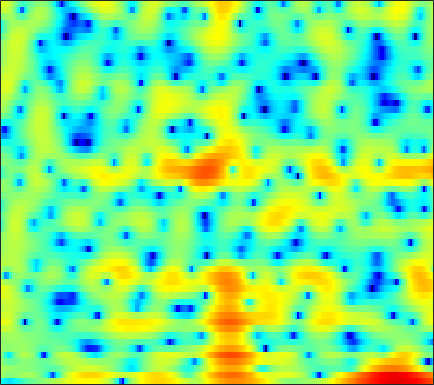

Values plotted in this chart, from the file beside it:
-5.5362, -6.5434, -7.7791, -8.6043, -8.7826, -8.372, -7.4602, -6.6488, -5.5478, -4.5192, -3.6232, -3.0262, -2.3371, -1.7513, -1.3679, -0.9146, -0.50864, -0.23231, 0.1019, 0.42339, 0.75105, 1.0122, 1.3832, 1.7752
1.616, 1.121, 0.595, 0.2766, 0.1899, 0.2577, 0.4862, 0.7195, 1.059, 1.382, 1.645, 1.784, 1.877, 1.845, 1.732, 1.445, 0.977, 0.4877, -0.3846, -1.59, -3.266, -4.978, -8.28, -13.78
2.088, 1.815, 1.488, 1.214, 1.045, 0.8694, 0.744, 0.6766, 0.6115, 0.5582, 0.4999, 0.4419, 0.3369, 0.1958, 0.06069, -0.1678, -0.4402, -0.6746, -1.022, -1.399, -1.774, -2.03, -2.292, -2.402
0.8396, 0.05837, -0.8715, -1.518, -1.73, -1.647, -1.263, -0.8839, -0.3779, 0.0451, 0.3341, 0.4483, 0.4635, 0.3384, 0.158, -0.1745, -0.5722, -0.8686, -1.218, -1.439, -1.47, -1.359, -1.043, -0.5827
0.4571, -1.51, -4.768, -7.754, -7.571, -4.726, -2.024, -0.5025, 0.9524, 1.892, 2.406, 2.543, 2.414, 1.919, 1.286, 0.02516, -1.848, -3.831, -7.86, -16.3, -19.44, -10.55, -5.311, -2.239
1.298, 1.042, 0.7657, 0.6132, 0.5948, 0.6927, 0.8906, 1.06, 1.26, 1.387, 1.407, 1.34, 1.132, 0.7733, 0.4051, -0.1996, -0.8779, -1.392, -2.006, -2.429, -2.564, -2.454, -2.087, -1.596
0.5521, 0.7509, 0.9553, 1.105, 1.186, 1.258, 1.294, 1.298, 1.27, 1.207, 1.102, 0.9905, 0.8015, 0.5745, 0.3864, 0.1111, -0.1736, -0.3851, -0.6483, -0.8728, -1.053, -1.156, -1.26, -1.342
0.9045, 1.301, 1.658, 1.849, 1.901, 1.865, 1.727, 1.576, 1.336, 1.07, 0.8045, 0.6163, 0.3959, 0.2078, 0.08801, -0.06265, -0.2258, -0.3679, -0.585, -0.8276, -1.104, -1.332, -1.653, -1.966
3.535, 3.764, 3.872, 3.758, 3.527, 3.026, 2.302, 1.629, 0.602, -0.4747, -1.383, -1.814, -1.959, -1.702, -1.38, -0.951, -0.6529, -0.5568, -0.6293, -0.9462, -1.511, -2.087, -3.031, -4.11
5.525, 5.626, 5.562, 5.232, 4.789, 3.89, 2.563, 1.205, -1.282, -5.048, -11.85, -26.07, -12.05, -6.229, -3.925, -2.076, -1.063, -0.6908, -0.6302, -1.04, -1.885, -2.826, -4.591, -7.181
3.879, 4.189, 4.383, 4.318, 4.092, 3.569, 2.807, 2.097, 1.012, -0.1239, -1.104, -1.581, -1.796, -1.642, -1.435, -1.2, -1.13, -1.21, -1.536, -2.11, -2.914, -3.66, -4.817, -6.079
2.581, 3.088, 3.515, 3.693, 3.683, 3.503, 3.17, 2.837, 2.337, 1.799, 1.274, 0.9196, 0.4669, 0.02016, -0.2964, -0.7087, -1.177, -1.611, -2.301, -3.132, -4.128, -4.986, -6.206, -7.477
3.338, 3.664, 3.912, 3.969, 3.904, 3.675, 3.308, 2.956, 2.424, 1.845, 1.255, 0.8162, 0.2621, -0.2445, -0.6155, -1.112, -1.657, -2.127, -2.877, -3.814, -5.008, -6.09, -7.838, -10.11
4.946, 4.98, 4.89, 4.635, 4.34, 3.804, 3.108, 2.477, 1.497, 0.4056, -0.7284, -1.526, -2.3, -2.663, -2.725, -2.675, -2.578, -2.566, -2.729, -3.176, -3.918, -4.729, -6.193, -8.09
5.765, 5.501, 5.081, 4.571, 4.106, 3.366, 2.421, 1.52, -0.07242, -2.261, -5.373, -8.705, -14.69, -13.27, -9.338, -5.833, -3.688, -2.628, -1.774, -1.387, -1.356, -1.546, -2.003, -2.602
3.824, 2.993, 2.066, 1.526, 1.348, 1.24, 1.02, 0.6974, -0.04668, -1.198, -2.641, -3.834, -4.937, -4.87, -4.269, -3.088, -1.87, -1.122, -0.331, 0.2612, 0.6172, 0.7705, 0.8196, 0.6686
-0.3014, -3.914, -12.34, -10.87, -5.575, -1.881, 0.03563, 0.8056, 1.263, 1.241, 0.9245, 0.5679, 0.001886, -0.5355, -0.7944, -0.9454, -0.8518, -0.6222, -0.08535, 0.5806, 1.212, 1.619, 1.974, 2.102
2.367, 1.286, 0.2135, 0.04846, 0.4595, 1.264, 1.985, 2.319, 2.447, 2.205, 1.577, 0.8867, -0.4604, -2.323, -4.016, -6.728, -8.749, -8.098, -5.496, -3.033, -1.192, -0.2023, 0.7125, 1.245
2.961, 2.924, 2.874, 2.866, 2.891, 2.912, 2.876, 2.774, 2.477, 1.944, 1.117, 0.2916, -1.11, -3, -4.787, -7.362, -9.104, -8.774, -6.731, -4.658, -3.094, -2.234, -1.455, -1.006
1.661, 2.09, 2.513, 2.785, 2.904, 2.973, 2.909, 2.781, 2.491, 2.063, 1.488, 0.9529, 0.1772, -0.6917, -1.332, -2.055, -2.6, -2.807, -2.876, -2.814, -2.69, -2.623, -2.617, -2.755
1.066, 1.599, 2.153, 2.555, 2.761, 2.92, 2.947, 2.881, 2.689, 2.386, 1.996, 1.641, 1.102, 0.5611, 0.1482, -0.4107, -0.9158, -1.268, -1.731, -2.189, -2.683, -3.104, -3.747, -4.529
1.278, 1.682, 2.169, 2.587, 2.83, 3.041, 3.127, 3.103, 2.944, 2.651, 2.256, 1.911, 1.377, 0.8337, 0.4127, -0.1422, -0.6633, -1.062, -1.595, -2.172, -2.877, -3.523, -4.591, -5.958
0.5961, 1.116, 1.871, 2.556, 2.979, 3.377, 3.561, 3.556, 3.345, 2.923, 2.288, 1.718, 0.8773, -0.01645, -0.6158, -1.237, -1.678, -1.897, -2.091, -2.322, -2.645, -3.016, -3.714, -4.702
-3.523, -1.518, 0.6381, 2.214, 3.073, 3.846, 4.21, 4.223, 3.914, 3.212, 2.072, 0.8962, -1.084, -3.516, -5.351, -6.848, -6.359, -5.313, -4.039, -3.135, -2.594, -2.369, -2.281, -2.352
-4.051, -1.98, 0.2325, 1.923, 2.866, 3.737, 4.19, 4.252, 3.967, 3.216, 1.96, 0.5886, -1.874, -5.398, -8.926, -12.14, -9.702, -7.366, -5.407, -4.36, -3.911, -3.777, -3.651, -3.362
-1.849, -0.9443, 0.3658, 1.575, 2.35, 3.142, 3.631, 3.807, 3.746, 3.357, 2.697, 2.011, 0.8922, -0.3212, -1.176, -2.159, -2.82, -3.244, -3.915, -4.888, -6.468, -8.184, -10.96, -12.13
-4.793, -2.958, -1.005, 0.4951, 1.372, 2.265, 2.872, 3.153, 3.328, 3.301, 3.068, 2.804, 2.302, 1.731, 1.228, 0.4948, -0.326, -1.049, -2.167, -3.619, -5.458, -7.21, -9.742, -10.76
-4.383, -2.93, -1.369, -0.1762, 0.5201, 1.23, 1.757, 2.026, 2.274, 2.404, 2.406, 2.347, 2.208, 1.954, 1.703, 1.303, 0.7627, 0.3134, -0.4086, -1.207, -2.047, -2.638, -3.301, -3.635
-0.8182, -0.587, -0.2155, 0.09664, 0.2981, 0.483, 0.6167, 0.7086, 0.8256, 0.9684, 1.173, 1.318, 1.53, 1.648, 1.704, 1.674, 1.514, 1.328, 0.9572, 0.5007, -0.06663, -0.475, -1.056, -1.666
1.139, 0.9426, 0.6887, 0.3887, 0.08474, -0.4142, -1.032, -1.451, -1.785, -1.666, -1.006, -0.3342, 0.5848, 1.415, 1.906, 2.322, 2.555, 2.545, 2.397, 2.05, 1.544, 1.063, 0.3025, -0.6403
0.863, 0.7477, 0.5443, 0.1528, -0.4201, -1.673, -3.785, -6.304, -11.3, -12.01, -6.41, -3.284, -0.4434, 1.453, 2.417, 3.267, 3.687, 3.772, 3.624, 3.223, 2.663, 2.083, 1.217, 0.249
-4.654, -2.901, -1.325, -0.6501, -0.6006, -1.105, -2.176, -3.228, -4.414, -4.319, -2.646, -1.137, 0.731, 2.159, 2.899, 3.554, 3.714, 3.607, 3.055, 2.182, 1.026, 0.1639, -0.8062, -1.384
-4.096, -2.728, -1.243, -0.3985, -0.06083, 0.003056, -0.1183, -0.2111, -0.2882, -0.03076, 0.4199, 0.9481, 1.672, 2.388, 2.77, 3.051, 2.912, 2.498, 1.409, -0.4473, -3.474, -6.911, -13.65, -11.05
0.1477, 0.09646, 0.03902, -0.07594, -0.2665, -0.6827, -1.213, -1.663, -2.169, -2.284, -1.91, -1.275, -0.2433, 0.7653, 1.43, 1.975, 2.203, 2.032, 1.462, 0.3354, -1.228, -2.496, -3.731, -3.556
0.01535, -0.2275, -0.6622, -1.239, -1.847, -2.893, -4.488, -6.195, -9.398, -13.47, -11.75, -8.219, -4.408, -1.81, -0.3612, 1.004, 1.874, 2.262, 2.452, 2.394, 2.125, 1.915, 1.663, 1.514
-2.518, -2.658, -2.877, -3.244, -3.625, -4.343, -5.419, -6.461, -8.085, -9.32, -8.447, -6.603, -4.003, -1.748, -0.4111, 1.012, 2.021, 2.58, 3.042, 3.283, 3.336, 3.252, 3.05, 2.749
-6.638, -6.582, -6.402, -6.097, -5.803, -5.466, -5.097, -4.839, -4.418, -3.858, -3.034, -2.302, -1.159, -0.006227, 0.7971, 1.751, 2.503, 2.929, 3.331, 3.514, 3.521, 3.398, 3.081, 2.59
-12.44, -13.18, -12.99, -11.19, -9.566, -7.54, -5.87, -4.824, -3.614, -2.49, -1.468, -0.7166, 0.2304, 1.119, 1.729, 2.43, 2.994, 3.298, 3.56, 3.629, 3.494, 3.282, 2.817, 2.154
-14.86, -18.82, -19.68, -13.98, -10.9, -8.031, -5.974, -4.745, -3.363, -2.187, -1.09, -0.3087, 0.6632, 1.552, 2.15, 2.815, 3.333, 3.606, 3.785, 3.768, 3.524, 3.193, 2.558, 1.71
-5.776, -6.298, -6.572, -6.32, -5.904, -5.302, -4.714, -4.258, -3.61, -2.83, -1.821, -0.9864, 0.1927, 1.31, 2.072, 2.91, 3.541, 3.867, 4.068, 4.014, 3.704, 3.269, 2.441, 1.313
-0.2719, -0.719, -1.347, -2.033, -2.634, -3.591, -4.861, -6, -7.389, -7.458, -5.741, -3.924, -1.617, 0.3049, 1.471, 2.713, 3.574, 4.01, 4.315, 4.299, 3.979, 3.518, 2.607, 1.293
2.171, 1.734, 1.008, 0.03275, -0.9301, -2.6, -4.965, -7.512, -12.6, -15.73, -9.876, -6.359, -3.106, -0.7709, 0.536, 1.887, 2.834, 3.311, 3.679, 3.74, 3.481, 3.114, 2.348, 1.294
2.642, 2.448, 1.991, 1.294, 0.6062, -0.5128, -1.796, -2.751, -3.815, -4.244, -3.952, -3.367, -2.287, -1.136, -0.3058, 0.6508, 1.434, 1.851, 2.184, 2.261, 2.079, 1.784, 1.196, 0.44
3.151, 3.327, 3.263, 2.898, 2.453, 1.616, 0.5856, -0.2732, -1.446, -2.533, -3.29, -3.459, -3.114, -2.272, -1.477, -0.4753, 0.3378, 0.7806, 1.098, 1.12, 0.8936, 0.534, -0.1162, -0.9669
4.248, 4.687, 4.917, 4.758, 4.392, 3.568, 2.326, 1.069, -1.164, -4.365, -8.992, -12.45, -10, -5.696, -3.486, -1.518, -0.3632, 0.1356, 0.3824, 0.2379, -0.2503, -0.7991, -1.79, -3.094
4.337, 4.819, 5.168, 5.172, 4.931, 4.306, 3.269, 2.202, 0.3629, -1.978, -4.488, -5.738, -5.489, -3.979, -2.891, -1.867, -1.394, -1.379, -1.72, -2.425, -3.434, -4.281, -5.5, -6.733
3.3, 3.804, 4.26, 4.461, 4.44, 4.175, 3.662, 3.125, 2.264, 1.33, 0.4384, -0.128, -0.7017, -1.095, -1.383, -1.861, -2.566, -3.323, -4.711, -6.597, -9.007, -11.08, -13.38, -13.72
1.999, 2.655, 3.329, 3.77, 3.958, 4.006, 3.858, 3.63, 3.184, 2.625, 1.977, 1.444, 0.6905, -0.1332, -0.8121, -1.854, -3.11, -4.231, -6.059, -8.455, -11.66, -14.89, -20.05, -18.9
0.7891, 1.666, 2.587, 3.249, 3.587, 3.845, 3.893, 3.8, 3.512, 3.059, 2.449, 1.89, 1.04, 0.05411, -0.758, -1.937, -3.233, -4.258, -5.658, -7.102, -8.441, -9.278, -9.951, -9.952
0.3918, 1.325, 2.33, 3.095, 3.505, 3.869, 4.007, 3.969, 3.742, 3.295, 2.641, 2.021, 1.02, -0.1685, -1.165, -2.581, -4.016, -5.042, -6.217, -7.07, -7.583, -7.798, -7.816, -7.643
0.655, 1.476, 2.437, 3.217, 3.681, 4.106, 4.314, 4.32, 4.123, 3.678, 2.972, 2.267, 1.052, -0.4933, -1.885, -4.092, -6.623, -8.543, -10.53, -10.88, -10.03, -9.208, -8.292, -7.624
0.1602, 1.016, 2.087, 3.003, 3.572, 4.138, 4.48, 4.577, 4.475, 4.119, 3.48, 2.792, 1.572, -0.06237, -1.63, -4.33, -8.14, -12.3, -20.86, -17.26, -12.04, -9.908, -8.335, -7.612
-2.326, -1.014, 0.5439, 1.855, 2.641, 3.46, 3.995, 4.223, 4.304, 4.138, 3.73, 3.255, 2.41, 1.316, 0.31, -1.235, -2.909, -4.111, -5.366, -5.927, -5.955, -5.863, -5.855, -6.185
-6.163, -3.859, -1.461, 0.3248, 1.341, 2.314, 2.938, 3.22, 3.41, 3.402, 3.246, 3.056, 2.691, 2.207, 1.782, 1.13, 0.4193, -0.1216, -0.7969, -1.424, -2.035, -2.524, -3.255, -4.179
-5.954, -3.653, -1.386, 0.1658, 0.9537, 1.587, 1.861, 1.896, 1.807, 1.708, 1.688, 1.751, 1.89, 2.013, 2.078, 2.076, 1.94, 1.745, 1.387, 0.8903, 0.2603, -0.3029, -1.224, -2.311
-0.4531, 0.3963, 1.266, 1.75, 1.801, 1.488, 0.7012, -0.1723, -1.58, -2.688, -2.734, -2.052, -0.6978, 0.5975, 1.354, 2.09, 2.523, 2.665, 2.597, 2.28, 1.731, 1.17, 0.216, -0.9564
3.686, 3.752, 3.684, 3.316, 2.791, 1.648, -0.1868, -2.215, -6.444, -15.44, -15.99, -8.611, -3.978, -1.327, -0.003484, 1.208, 1.973, 2.305, 2.451, 2.289, 1.807, 1.215, 0.1766, -1.203
4.991, 4.863, 4.533, 3.971, 3.384, 2.299, 0.9008, -0.3382, -2.034, -3.422, -3.938, -3.72, -2.943, -2.005, -1.312, -0.5006, 0.156, 0.5136, 0.8107, 0.8151, 0.4673, -0.04569, -1.136, -2.746
